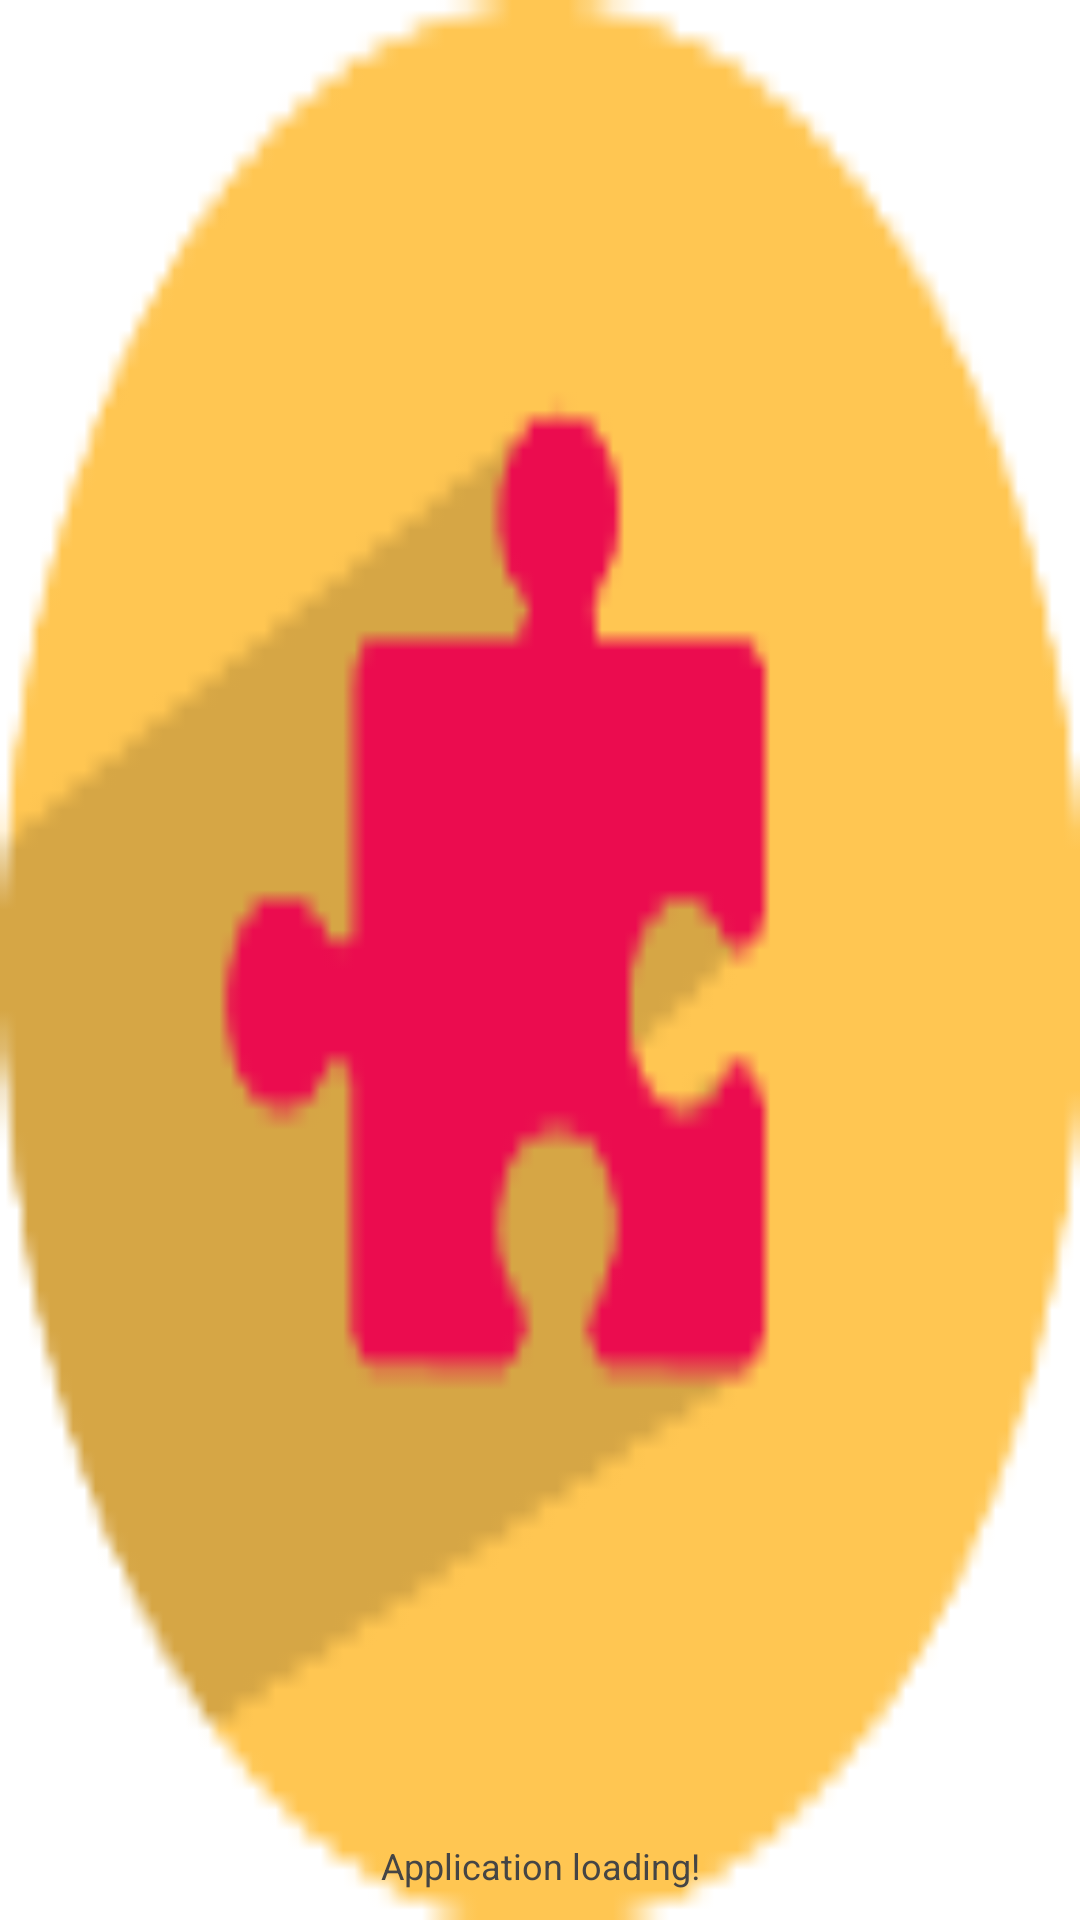

Produce the Android XML layout that renders to this screen, including the resource entries it uses.
<!-- AndroidManifest.xml: application theme AppTheme -->
<!-- res/layout/splash_activity.xml -->
<RelativeLayout xmlns:android="http://schemas.android.com/apk/res/android"
    xmlns:tools="http://schemas.android.com/tools" android:layout_width="match_parent"
    android:layout_height="match_parent" android:paddingLeft="@dimen/activity_horizontal_margin"
    android:paddingRight="@dimen/activity_horizontal_margin"
    android:paddingTop="@dimen/activity_vertical_margin"
    android:paddingBottom="@dimen/activity_vertical_margin"
    tools:context="com.mpip.puzzle.SplashScreeen"
    android:background="@drawable/icon" >

    <TextView
        android:layout_width="fill_parent"
        android:layout_height="wrap_content"
        android:layout_marginBottom="10dp"
        android:textSize="12dp"
        android:textColor="#454545"
        android:gravity="center_horizontal"
        android:layout_alignParentBottom="true"
        android:text="Application loading!" />

</RelativeLayout>
<!-- resources referenced by this layout -->
<resources>
  <!-- drawable icon: png bitmap (drawable-hdpi, 3862 bytes) -->
  <style name="AppTheme" parent="android:Theme.Light.NoTitleBar" />
</resources>
